Run: headless pygame with SDL's dummy video driver; simulated clock (each Clock.tick advances the game by its frame time, no real sleeping); random seed 0; keys injected as events and as key.get_pressed() state; mouse plan: one left click at the window centre at the start of phase 2, then a move to the lower-right quarter at the start of phase 3.
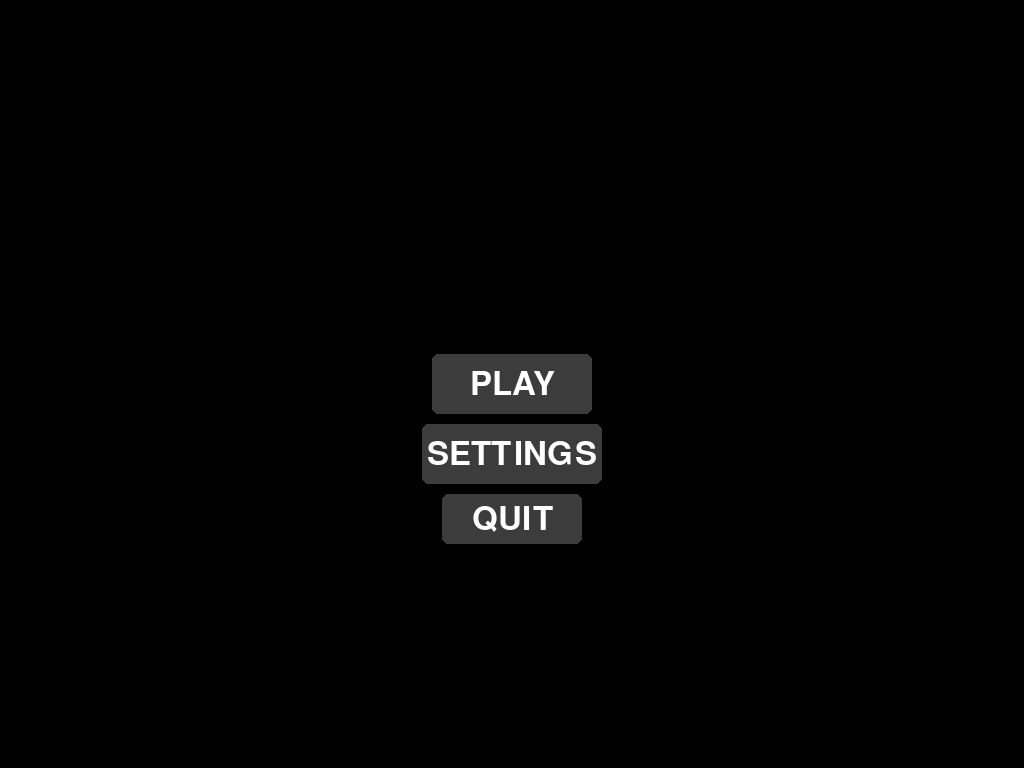
Frame 1 of 4 · flips 1–60 · no input
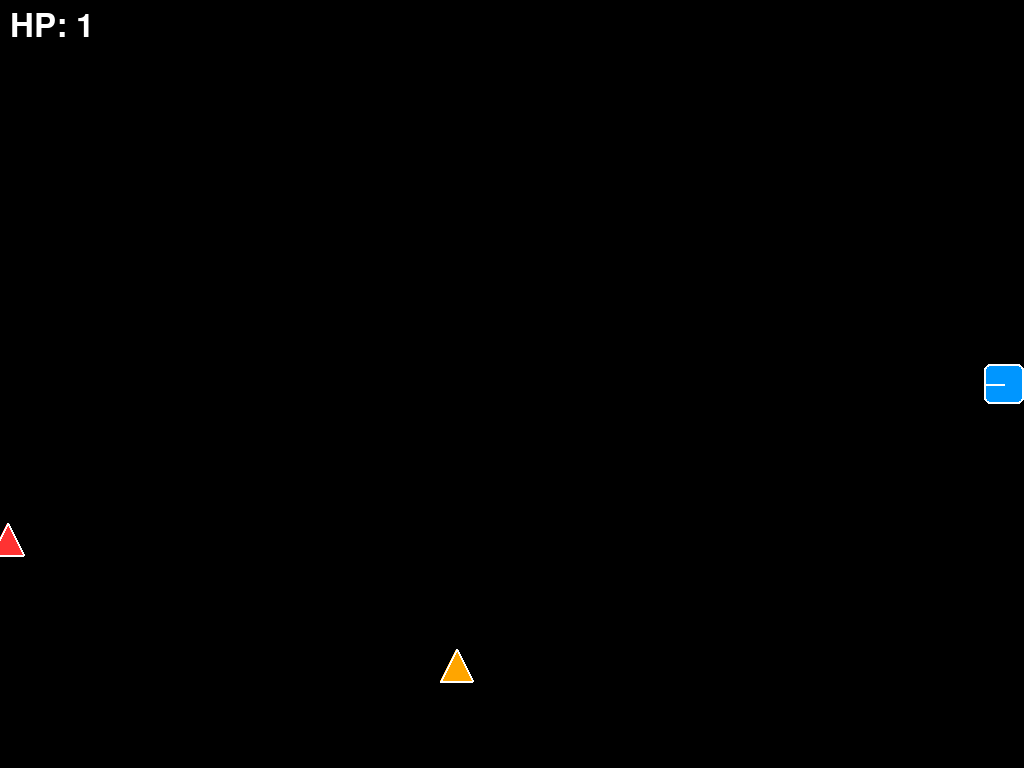
Frame 2 of 4 · flips 61–180 · clicked the window centre · tapped SPACE, RETURN · held RIGHT (→), D
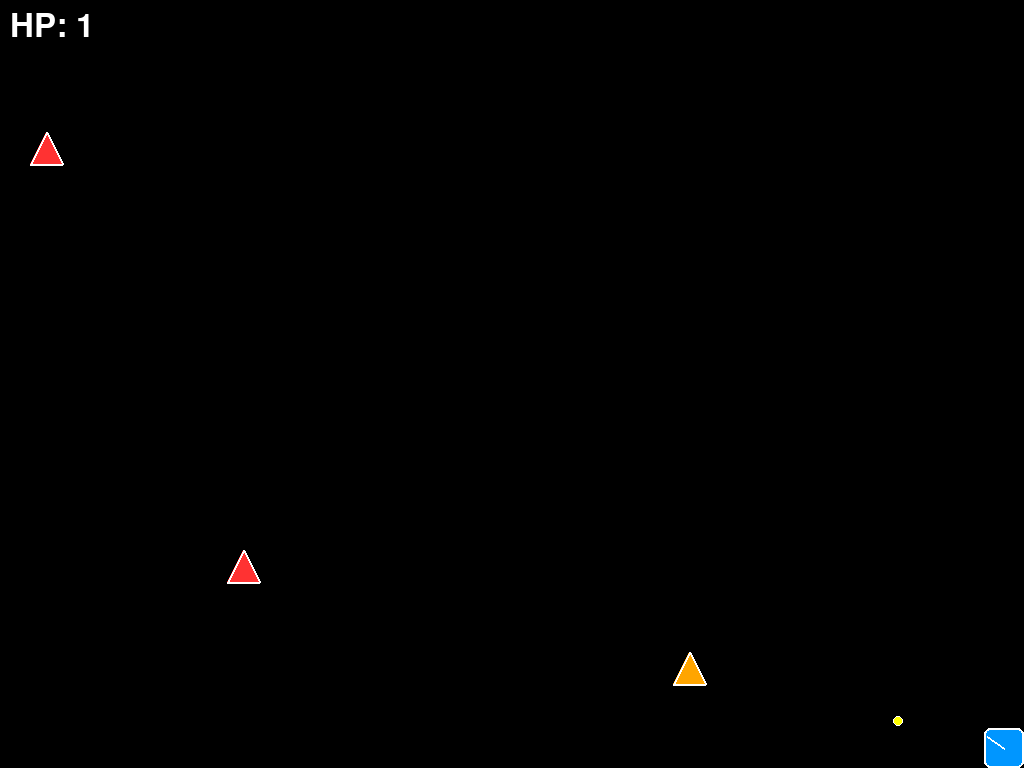
Frame 3 of 4 · flips 181–300 · moved the mouse to the lower-right quarter · held DOWN (↓), S
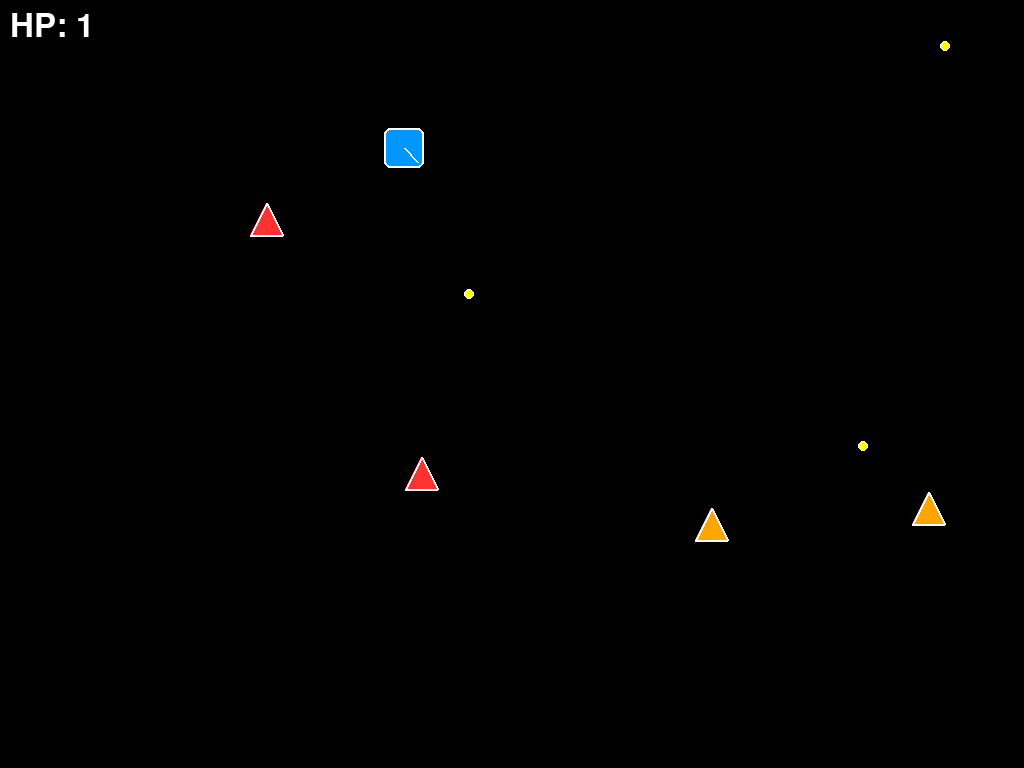
Frame 4 of 4 · flips 301–420 · held LEFT (←), A, UP (↑), W

The pygame program that drew these frames:

#reworked version of prototype-0's code, doesnt include additions in prototype-0
import pygame
import random
import math

# color
COLORS = {
    'white': (255,255,255), 'black': (0,0,0), 'red': (255,50,50),
    'dark_red': (150,0,0), 'blue': (0,150,255), 'cyan': (0,255,255),
    'yellow': (255,255,0), 'orange': (255,165,0), 'purple': (200,0,255),
    'pink': (255,100,200), 'overlay': (20,20,30), 'ui_bg': (60,60,60)
}

PLAYER_CONFIG = {
    'radius': 20, 'hp': 3, 'speed': 5, 'fire_cooldown': 250,
    'bullet_speed': 12, 'bullet_radius': 4, 'bullet_color': 'cyan'
}

ENEMY_CONFIG = {
    'radius': 16, 'speed': 2, 'bullet_speed': 8, 'bullet_radius': 5,
    'detect_range': 400, 'shot_cooldown': 1200, 'separation_force': 0.5,
    'strafe_threshold': 160, 'strafe_speed': 1.2, 'strafe_switch_time': 800,
    'max_enemies': 10, 'spawn_interval': 1500, 'collision_distance': 30
}

ENEMY_TYPES = {
    'normal': {'hp': 3, 'color': 'red', 'unlock_wave': 0},
    'fast': {'hp': 2, 'color': 'orange', 'unlock_wave': 0},
    'sniper': {'hp': 6, 'color': 'purple', 'unlock_wave': 5},
    'melee': {'hp': 5, 'color': 'pink', 'unlock_wave': 3}
}

TIME_CONFIG = {
    'slowdown': 0.1, 'min_scale': 0.1, 'overlay_alpha_mult': 200
}

WAVE_CONFIG = {'initial_enemies': 3, 'cooldown': 1200}

# int
pygame.init()
info = pygame.display.Info()
WIDTH, HEIGHT = info.current_w, info.current_h
screen = pygame.display.set_mode((WIDTH, HEIGHT), pygame.FULLSCREEN)
pygame.display.set_caption("Time Slash (superhot clone)")
font = pygame.font.Font(None, 48)
clock = pygame.time.Clock()

UI_BUTTONS = {
    'play': pygame.Rect(WIDTH//2-80, HEIGHT//2-30, 160, 60),
    'settings': pygame.Rect(WIDTH//2-90, HEIGHT//2+40, 180, 60),
    'quit': pygame.Rect(WIDTH//2-70, HEIGHT//2+110, 140, 50)
}

# g-state
game_state = {
    'screen': 'menu', 'running': True, 'wave': 0, 'wave_cooldown': 0,
    'spawn_timer': 0.0, 'time_scale': 1.0,
    'player': {'x': WIDTH//2, 'y': HEIGHT//2, 'vx': 0, 'vy': 0,
               'hp': PLAYER_CONFIG['hp'], 'shot_timer': PLAYER_CONFIG['fire_cooldown']},
    'enemies': [], 'bullets': []
}

# functions
def get_spawn_position():
    side = random.choice([0,1,2,3])
    if side == 0: return random.randint(0, WIDTH), -30
    elif side == 1: return random.randint(0, WIDTH), HEIGHT+30
    elif side == 2: return -30, random.randint(0, HEIGHT)
    else: return WIDTH+30, random.randint(0, HEIGHT)

def get_enemy_type(wave):
    r = random.random()
    if r < 0.05 and wave >= ENEMY_TYPES['melee']['unlock_wave']: return 'melee'
    elif r < 0.25 and wave >= ENEMY_TYPES['sniper']['unlock_wave']: return 'sniper'
    elif r < 0.5: return 'fast'
    else: return 'normal'

def create_enemy(wave):
    x, y = get_spawn_position()
    etype = get_enemy_type(wave)
    return {
        'x': x, 'y': y, 'vx': 0, 'vy': 0, 'r': ENEMY_CONFIG['radius'],
        'hp': ENEMY_TYPES[etype]['hp'], 'type': etype, 'shot_timer': 0,
        'shot_cd': ENEMY_CONFIG['shot_cooldown'], 'detect': ENEMY_CONFIG['detect_range'],
        'strafe_dir': random.choice([-1,1]), 'strafe_timer': 0
    }

def spawn_wave(count):
    for _ in range(count):
        game_state['enemies'].append(create_enemy(game_state['wave']))

def create_bullet(x, y, vx, vy, owner):
    radius = PLAYER_CONFIG['bullet_radius'] if owner == 'player' else ENEMY_CONFIG['bullet_radius']
    return {'x': x, 'y': y, 'vx': vx, 'vy': vy, 'r': radius, 'owner': owner}

def draw_enemy(enemy):
    ex, ey = int(enemy['x']), int(enemy['y'])
    size = enemy['r']
    etype = enemy['type']
    color = COLORS[ENEMY_TYPES[etype]['color']]
    
    if etype == 'melee':
        points = [(ex, ey-size), (ex+size, ey), (ex, ey+size), (ex-size, ey)]
    else:
        points = [(ex, ey-size), (ex-size, ey+size), (ex+size, ey+size)]
    
    pygame.draw.polygon(screen, color, points)
    pygame.draw.polygon(screen, COLORS['white'], points, 2)

def draw_player(px, py, angle):
    cr = PLAYER_CONFIG['radius']
    prect = pygame.Rect(px-cr, py-cr, cr*2, cr*2)
    pygame.draw.rect(screen, COLORS['blue'], prect, border_radius=6)
    pygame.draw.rect(screen, COLORS['white'], prect, 2, border_radius=6)
    end_x = px + math.cos(angle) * cr
    end_y = py + math.sin(angle) * cr
    pygame.draw.line(screen, COLORS['white'], (px, py), (end_x, end_y), 2)

# m-loop
while game_state['running']:
    dt = clock.tick(60)
    
    # events
    for e in pygame.event.get():
        if e.type == pygame.QUIT:
            game_state['running'] = False
        elif e.type == pygame.KEYDOWN and e.key == pygame.K_ESCAPE:
            game_state['screen'] = 'menu'
        elif e.type == pygame.MOUSEBUTTONDOWN and e.button == 1:
            if game_state['screen'] == 'menu':
                if UI_BUTTONS['play'].collidepoint(e.pos): game_state['screen'] = 'game'
                elif UI_BUTTONS['quit'].collidepoint(e.pos): game_state['running'] = False
            else:
                if game_state['player']['shot_timer'] >= PLAYER_CONFIG['fire_cooldown']:
                    game_state['player']['shot_timer'] = 0
                    mx, my = e.pos
                    dx = mx - game_state['player']['x']
                    dy = my - game_state['player']['y']
                    dist = math.hypot(dx, dy) or 1.0
                    bvx = (dx/dist) * PLAYER_CONFIG['bullet_speed']
                    bvy = (dy/dist) * PLAYER_CONFIG['bullet_speed']
                    game_state['bullets'].append(create_bullet(
                        game_state['player']['x'], game_state['player']['y'], bvx, bvy, 'player'))
    
    screen.fill(COLORS['black'])
    
    # time
    keys = pygame.key.get_pressed()
    moving = any([keys[pygame.K_w], keys[pygame.K_a], keys[pygame.K_s], keys[pygame.K_d]])
    shooting = pygame.mouse.get_pressed()[0]
    target_scale = 1.0 if (moving or shooting) else TIME_CONFIG['min_scale']
    game_state['time_scale'] += (target_scale - game_state['time_scale']) * TIME_CONFIG['slowdown']
    scaled_dt = dt * game_state['time_scale']
    
    # menu
    if game_state['screen'] == 'menu':
        for btn_name, btn_rect in [('play', UI_BUTTONS['play']), ('settings', UI_BUTTONS['settings']), ('quit', UI_BUTTONS['quit'])]:
            pygame.draw.rect(screen, COLORS['ui_bg'], btn_rect, border_radius=6)
            text = font.render(btn_name.upper(), True, COLORS['white'])
            screen.blit(text, text.get_rect(center=btn_rect.center))
    
    #GS
    else:
        p = game_state['player']
        dx = (keys[pygame.K_d] - keys[pygame.K_a]) * PLAYER_CONFIG['speed']
        dy = (keys[pygame.K_s] - keys[pygame.K_w]) * PLAYER_CONFIG['speed']
        p['x'] = max(PLAYER_CONFIG['radius'], min(WIDTH-PLAYER_CONFIG['radius'], p['x']+dx))
        p['y'] = max(PLAYER_CONFIG['radius'], min(HEIGHT-PLAYER_CONFIG['radius'], p['y']+dy))
        
        game_state['spawn_timer'] += scaled_dt
        p['shot_timer'] += dt
        
        # WS
        if len(game_state['enemies']) == 0 and game_state['wave_cooldown'] <= 0:
            spawn_wave(WAVE_CONFIG['initial_enemies'] + game_state['wave'])
            game_state['wave'] += 1
            game_state['wave_cooldown'] = WAVE_CONFIG['cooldown']
        game_state['wave_cooldown'] = max(0, game_state['wave_cooldown'] - dt)
        
        if game_state['spawn_timer'] >= ENEMY_CONFIG['spawn_interval'] and len(game_state['enemies']) < ENEMY_CONFIG['max_enemies']:
            game_state['spawn_timer'] = 0
            spawn_wave(1)
        
        # UB
        for b in game_state['bullets'][:]:
            b['x'] += b['vx'] * game_state['time_scale']
            b['y'] += b['vy'] * game_state['time_scale']
            color = COLORS[PLAYER_CONFIG['bullet_color']] if b['owner'] == 'player' else COLORS['yellow']
            pygame.draw.circle(screen, color, (int(b['x']), int(b['y'])), b['r'])
            pygame.draw.circle(screen, COLORS['white'], (int(b['x']), int(b['y'])), b['r'], 1)
            
            if b['x'] < -50 or b['x'] > WIDTH+50 or b['y'] < -50 or b['y'] > HEIGHT+50:
                try: game_state['bullets'].remove(b)
                except: pass
                continue
            
            if b['owner'] == 'player':
                for en in game_state['enemies'][:]:
                    if math.hypot(en['x']-b['x'], en['y']-b['y']) <= en['r']+b['r']:
                        en['hp'] -= 1
                        try: game_state['bullets'].remove(b)
                        except: pass
                        if en['hp'] <= 0:
                            try: game_state['enemies'].remove(en)
                            except: pass
                        break
            else:
                if math.hypot(p['x']-b['x'], p['y']-b['y']) <= PLAYER_CONFIG['radius']+b['r']:
                    p['hp'] -= 1
                    try: game_state['bullets'].remove(b)
                    except: pass
                    if p['hp'] <= 0:
                        game_state['screen'] = 'menu'
                        p['x'], p['y'], p['hp'] = WIDTH//2, HEIGHT//2, PLAYER_CONFIG['hp']
                        game_state['enemies'].clear(); game_state['bullets'].clear()
                    break
        
        # UE
        for en in game_state['enemies'][:]:
            en['shot_timer'] += scaled_dt
            en['strafe_timer'] += scaled_dt
            dx = p['x'] - en['x']
            dy = p['y'] - en['y']
            dist = math.hypot(dx, dy) or 1.0
            
            sepx = sepy = 0
            for other in game_state['enemies']:
                if other is en: continue
                ddx, ddy = en['x']-other['x'], en['y']-other['y']
                ddd = math.hypot(ddx, ddy) or 1.0
                if ddd < ENEMY_CONFIG['collision_distance']:
                    sepx += ddx/ddd; sepy += ddy/ddd
            
            vx = (dx/dist)*ENEMY_CONFIG['speed'] - ENEMY_CONFIG['separation_force']*sepx
            vy = (dy/dist)*ENEMY_CONFIG['speed'] - ENEMY_CONFIG['separation_force']*sepy
            
            if dist < ENEMY_CONFIG['strafe_threshold']:
                perp_x, perp_y = -dy/dist, dx/dist
                if en['strafe_timer'] > ENEMY_CONFIG['strafe_switch_time']:
                    en['strafe_dir'] *= -1; en['strafe_timer'] = 0
                vx += perp_x * en['strafe_dir'] * ENEMY_CONFIG['strafe_speed']
                vy += perp_y * en['strafe_dir'] * ENEMY_CONFIG['strafe_speed']
            
            en['x'] += vx * game_state['time_scale']
            en['y'] += vy * game_state['time_scale']
            draw_enemy(en)
            
            if dist < en['detect'] and en['shot_timer'] >= en['shot_cd']:
                en['shot_timer'] = 0
                effective_speed = ENEMY_CONFIG['bullet_speed'] * max(game_state['time_scale'], 0.0001)
                t_hit = min(2000, dist / effective_speed)
                lead_x, lead_y = p['x'] + p['vx']*t_hit, p['y'] + p['vy']*t_hit
                aimx, aimy = lead_x - en['x'], lead_y - en['y']
                ad = math.hypot(aimx, aimy) or 1.0
                bvx = (aimx/ad) * ENEMY_CONFIG['bullet_speed']
                bvy = (aimy/ad) * ENEMY_CONFIG['bullet_speed']
                game_state['bullets'].append(create_bullet(en['x'], en['y'], bvx, bvy, 'enemy'))
            
            if dist <= en['r'] + PLAYER_CONFIG['radius']:
                p['hp'] -= 1
                try: game_state['enemies'].remove(en)
                except: pass
                if p['hp'] <= 0:
                    game_state['screen'] = 'menu'
                    p['x'], p['y'], p['hp'] = WIDTH//2, HEIGHT//2, PLAYER_CONFIG['hp']
                    game_state['enemies'].clear(); game_state['bullets'].clear()
                break
        
        # Draw player
        mx, my = pygame.mouse.get_pos()
        angle = math.atan2(my - p['y'], mx - p['x'])
        draw_player(int(p['x']), int(p['y']), angle)
        
        # UI
        hp_text = font.render(f"HP: {p['hp']}", True, COLORS['white'])
        screen.blit(hp_text, (10,10))
        
        # Time slowdown overlay
        if game_state['time_scale'] < 1.0:
            overlay = pygame.Surface((WIDTH, HEIGHT))
            alpha = int((1.0 - game_state['time_scale']) * TIME_CONFIG['overlay_alpha_mult'])
            overlay.set_alpha(alpha)
            overlay.fill(COLORS['overlay'])
            screen.blit(overlay, (0,0))
    
    pygame.display.flip()

pygame.quit()
